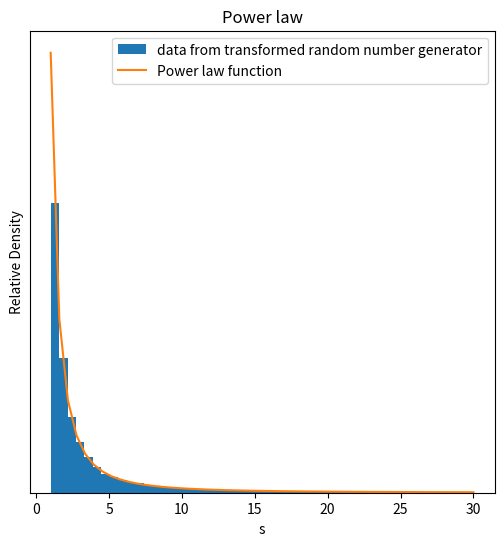

Write Python code to recreate this figure. (Note: this script raises an exception after producing the figure.)
import numpy as np

def sample_power_law(n,alpha):
    # Sample s^-alpha
    y=np.random.rand(n)
    # power law transformation
    x=y**(1/(1-alpha))# inverse CDF
    return x

def sample_reject(g,f,sample_f,n:int):
    """
    Sample n from f's dist (sample_f). Compute random height,
    accept those that land under the g curve.
    """
    # sample f 
    f_samp=sample_f(n)
    # reject some of these
    y_samp=np.random.rand(len(f_samp))*f(f_samp)
    g_select=f_samp[np.where(y_samp<=g(f_samp))]
    g_reject=f_samp[np.where(y_samp> g(f_samp))]
    return g_select,g_reject,y_samp

def rejection_method(g,f,sample_f,n):
    """
    f bounds g from above. 
    We sample f and reject some of the sampled values.

    n : int
        number of samples returned
    """
    g_samp=np.array([]) # init empty array
    while len(g_samp)<n:
        n_over=int((n-len(g_samp))*1.2) # over sample to terminate
        g_select,_,_ = sample_reject(g,f,sample_f,n_over)
        g_samp=np.hstack([g_samp,g_select])
    return g_samp[:n]




# PLot the power law
import matplotlib.pyplot as plt
alpha=2
n=50000
x=sample_power_law(n,alpha)
x=x[np.where(x<30)]# throw out tail
plt.figure(figsize=(6,6))
plt.clf()
plt.hist(x,bins=50,density=True,label="data from transformed random number generator")
plt.plot(np.linspace(1,30,50),np.linspace(1,30,50)**(-alpha),label="Power law function")
plt.legend()
plt.title("Power law")
plt.xlabel("s")
plt.ylabel("Relative Density")
plt.yticks([])
plt.savefig("img/p2_plaw.png",dpi=450)
plt.show(block=True)


arrin=np.linspace(1,100,500)
#ypow=arrin**(-alpha)
#yexp=np.exp(-arrin)
#plt.loglog(arrin,ypow,label=f"power {alpha}")
#plt.loglog(arrin,yexp,label="exponential")
##plt.loglog(arrin,ypow/yexp,label=f"ratio")
##plt.loglog(arrin,np.ones(arrin.shape))
#plt.legend()
#plt.title("powerlaw bounding exponential")
#plt.savefig("img/p2_powerlaw_bound_exp.png")
#plt.show(block=True)

# Over-sample from f to get g sampler
# f is a power law
beta=2.1
alpha=1.7
f=lambda xin:xin**(-alpha)/beta
sample_f=lambda n:sample_power_law(n,alpha)
# g is an exponential decay
g=lambda t:np.exp(-t)
xin=np.linspace(1,10,100)

f_samp=sample_f(n) # sample from f
f_samp=f_samp[np.where(f_samp<=10)] # trunkate
height=np.random.rand(len(f_samp))*f(f_samp) # get random heights
idx_under_g=np.where(height<=g(f_samp)) # idxs of heights under g
g_samp=f_samp[idx_under_g]
plt.figure(figsize=(6,6))
plt.plot(f_samp,height,".",markersize=.2,label="rejected")
plt.plot(f_samp[idx_under_g],height[idx_under_g],".",markersize=.2,label="accepted")
plt.plot(xin,f(xin),linewidth=0.4,label="powerlaw")
plt.plot(xin,g(xin),label="exponential")
plt.legend()
plt.title(f"Rejection sampling, powerlaw alpha={alpha}, exponential")
#plt.savefig("img/p2_accepted_rejected.png")
plt.savefig("img/p2_accepted_rejected_skinny.png")
plt.show(block=True)

# Now we plot a histogram and compare it to the curve
g_samp=f_samp[idx_under_g]
plt.figure(figsize=(6,6))
plt.hist(g_samp,density=True,bins=50,label="sampled points")
plt.plot(xin,g(xin)/g(1),label="expected exponential")
plt.yticks([])
plt.ylabel("PDF / sample denisty")
plt.xlabel("s")
plt.legend()
plt.title("Exponential Rejection Sampling")
#plt.savefig("img/p2_hist.png")
plt.savefig("img/p2_hist_skinny.png")
plt.show(block=True)







